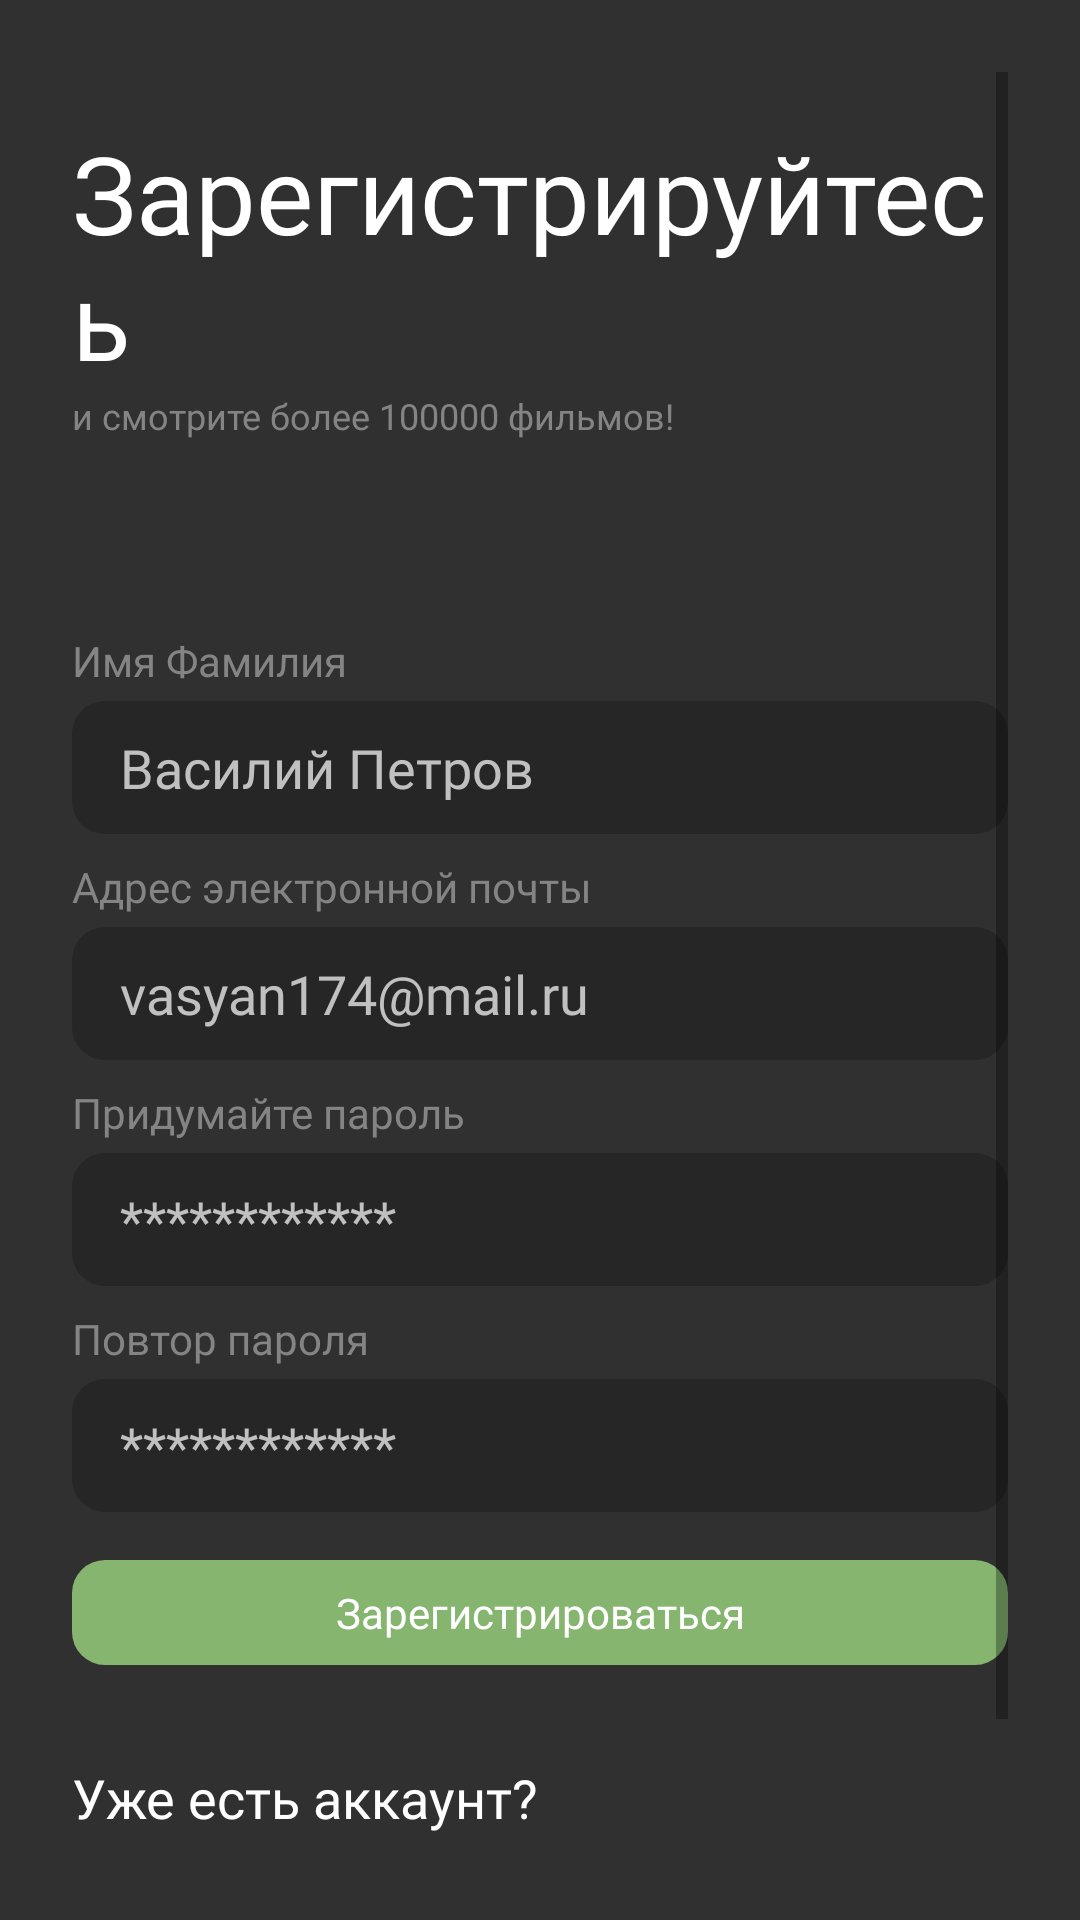

Here is an Android app screen rendered from its layout file. Give the layout XML and the strings, colors and styles it references.
<!-- AndroidManifest.xml: application theme AppTheme -->
<!-- res/layout/fragment_register.xml -->
<?xml version="1.0" encoding="utf-8"?>
<androidx.constraintlayout.widget.ConstraintLayout
    xmlns:android="http://schemas.android.com/apk/res/android"
    xmlns:app="http://schemas.android.com/apk/res-auto"
    xmlns:tools="http://schemas.android.com/tools"
    android:layout_width="match_parent"
    android:layout_height="match_parent"
    android:background="@color/main_bg_color"
    android:padding="24dp"
    tools:context=".Register">

    <ScrollView
        android:layout_width="match_parent"
        android:layout_height="match_parent"
        app:layout_constraintBottom_toBottomOf="parent"
        app:layout_constraintEnd_toEndOf="parent"
        app:layout_constraintStart_toStartOf="parent"
        app:layout_constraintTop_toTopOf="parent">

        <LinearLayout
            android:layout_width="match_parent"
            android:layout_height="wrap_content"
            android:orientation="vertical" >

            <TextView
                android:id="@+id/textView8"
                android:layout_width="match_parent"
                android:layout_height="wrap_content"
                android:paddingTop="16dp"
                android:textSize="36sp"
                android:textColor="@color/white"
                android:fontFamily="@font/robotolight"
                android:text="Зарегистрируйтесь" />

            <TextView
                android:id="@+id/textView9"
                android:fontFamily="@font/robotolight"
                android:textColor="@color/gray"
                android:textSize="12sp"
                android:layout_width="match_parent"
                android:layout_height="wrap_content"
                android:text="и смотрите более 100000 фильмов!" />

            <TextView
                android:id="@+id/textView10"
                android:layout_width="match_parent"
                android:layout_height="wrap_content"
                android:fontFamily="@font/robotolight"
                android:textColor="@color/gray"
                android:textSize="14sp"
                android:text="Имя Фамилия"
                android:layout_marginTop="64dp" />

            <EditText
                android:id="@+id/et_name"
                android:layout_width="match_parent"
                android:layout_height="wrap_content"
                android:ems="10"
                android:background="@drawable/et_rounded"
                android:paddingLeft="16dp"
                android:paddingRight="16dp"
                android:paddingTop="10dp"
                android:paddingBottom="10dp"
                android:textColor="#fff"
                android:fontFamily="@font/robotolight"
                android:textColorHint="@color/lightgray"
                android:hint="Василий Петров"
                android:layout_marginTop="4dp"
                android:inputType="textPersonName" />

            <TextView
                android:id="@+id/textView16"
                android:layout_width="match_parent"
                android:layout_height="wrap_content"
                android:fontFamily="@font/robotolight"
                android:textColor="@color/gray"
                android:textSize="14sp"
                android:text="Адрес электронной почты"
                android:layout_marginTop="8dp" />

            <EditText
                android:id="@+id/et_email"
                android:layout_width="match_parent"
                android:layout_height="wrap_content"
                android:ems="10"
                android:inputType="textEmailAddress"
                android:background="@drawable/et_rounded"
                android:paddingLeft="16dp"
                android:paddingRight="16dp"
                android:paddingTop="10dp"
                android:paddingBottom="10dp"
                android:textColor="#fff"
                android:fontFamily="@font/robotolight"
                android:textColorHint="@color/lightgray"
                android:layout_marginTop="4dp"
                android:hint="vasyan174@mail.ru" />

            <TextView
                android:id="@+id/textView18"
                android:layout_width="match_parent"
                android:layout_height="wrap_content"
                android:fontFamily="@font/robotolight"
                android:textColor="@color/gray"
                android:textSize="14sp"
                android:text="Придумайте пароль"
                android:layout_marginTop="8dp"/>

            <EditText
                android:id="@+id/et_password"
                android:layout_width="match_parent"
                android:layout_height="wrap_content"
                android:ems="10"
                android:inputType="textPassword"
                android:background="@drawable/et_rounded"
                android:paddingLeft="16dp"
                android:paddingRight="16dp"
                android:paddingTop="10dp"
                android:paddingBottom="10dp"
                android:textColor="#fff"
                android:fontFamily="@font/robotolight"
                android:textColorHint="@color/lightgray"
                android:layout_marginTop="4dp"
                android:hint="************" />

            <TextView
                android:id="@+id/textView19"
                android:layout_width="match_parent"
                android:layout_height="wrap_content"
                android:fontFamily="@font/robotolight"
                android:textColor="@color/gray"
                android:textSize="14sp"
                android:text="Повтор пароля"
                android:layout_marginTop="8dp"/>

            <EditText
                android:id="@+id/et_password_repeat"
                android:layout_width="match_parent"
                android:layout_height="wrap_content"
                android:ems="10"
                android:inputType="textPassword"
                android:background="@drawable/et_rounded"
                android:paddingLeft="16dp"
                android:paddingRight="16dp"
                android:paddingTop="10dp"
                android:paddingBottom="10dp"
                android:textColor="#fff"
                android:fontFamily="@font/robotolight"
                android:textColorHint="@color/lightgray"
                android:layout_marginTop="4dp"
                android:hint="************"/>

            <TextView
                android:id="@+id/tv_register"
                android:layout_width="match_parent"
                android:layout_height="wrap_content"
                android:background="@drawable/b_green"
                android:padding="8dp"
                android:gravity="center"
                android:textColor="@color/white"
                android:fontFamily="@font/robotolight"
                android:layout_marginTop="16dp"
                android:text="Зарегистрироваться" />

            <TextView
                android:id="@+id/textView21"
                android:layout_width="match_parent"
                android:layout_height="wrap_content"
                android:text="Уже есть аккаунт?"
                android:fontFamily="@font/robotolight"
                android:textColor="@color/white"
                android:textSize="18sp"
                android:layout_marginTop="32dp"
                />

            <TextView
                android:id="@+id/tv_auth"
                android:layout_width="match_parent"
                android:layout_height="wrap_content"
                android:background="@drawable/b_blue"
                android:padding="8dp"
                android:gravity="center"
                android:textColor="@color/white"
                android:fontFamily="@font/robotolight"
                android:layout_marginTop="16dp"
                android:text="Войти" />
        </LinearLayout>
    </ScrollView>
</androidx.constraintlayout.widget.ConstraintLayout>
<!-- resources referenced by this layout -->
<resources>
  <color name="gray">#848484</color>
  <color name="lightgray">#C0C0C0</color>
  <color name="main_bg_color">#303030</color>
  <color name="white">#fff</color>
  <!-- drawable b_blue (drawable) -->
  <?xml version="1.0" encoding="utf-8"?>
  <shape xmlns:android="http://schemas.android.com/apk/res/android">
      <corners android:radius="11dp"/>
      <solid android:color="@color/blue"/>
  </shape>
  <!-- drawable b_green (drawable) -->
  <?xml version="1.0" encoding="utf-8"?>
  <shape xmlns:android="http://schemas.android.com/apk/res/android">
      <corners android:radius="11dp"/>
      <solid android:color="@color/green"/>
  </shape>
  <!-- drawable et_rounded (drawable) -->
  <?xml version="1.0" encoding="utf-8"?>
  <shape xmlns:android="http://schemas.android.com/apk/res/android">
      <corners android:radius="11dp"/>
      <solid android:color="@color/navbar_color"/>
  </shape>
  <style name="AppTheme" parent="Theme.AppCompat.Light.NoActionBar">
          
          <item name="colorPrimary">@color/colorPrimary</item>
          <item name="colorPrimaryDark">@color/colorPrimaryDark</item>
          <item name="colorAccent">@color/colorAccent</item>
      </style>
  <color name="blue">#6F93B5</color>
  <color name="green">#85B56F</color>
  <color name="navbar_color">#262626</color>
  <color name="colorPrimary">#303030</color>
  <color name="colorPrimaryDark">#303030</color>
  <color name="colorAccent">#03DAC5</color>
</resources>
